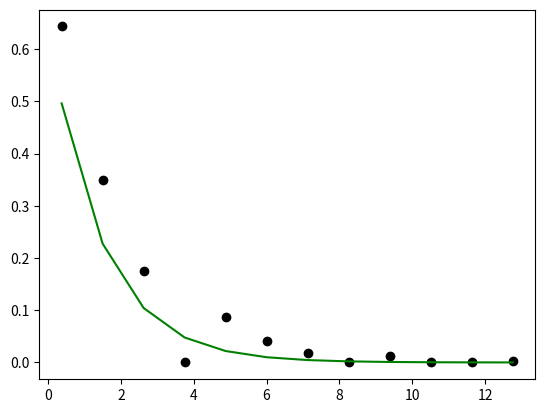

Write Python code to recreate this figure.
import numpy as np
import matplotlib.pyplot as plt
from matplotlib import animation

def exchange(W):
    taker = np.random.randint(W.size)
    giver = np.random.randint(W.size)
    while W[giver] ==0 or taker == giver:
        giver = np.random.randint(W.size)
    W[giver] -=1
    W[taker] +=1

n = 1024
q= 1
W = np.ones(n)
for i in range(2**18):
    exchange(W)

v = np.histogram(W,density=True,bins=12)
#Per caveman grog
X = v[1][:-1] + v[1][1:]/2
Y = v[0]

Y_t = Y[0] *np.exp((-X*np.log(2)))

plt.plot(X,Y,'ko',X,Y_t,'g-')
plt.show()